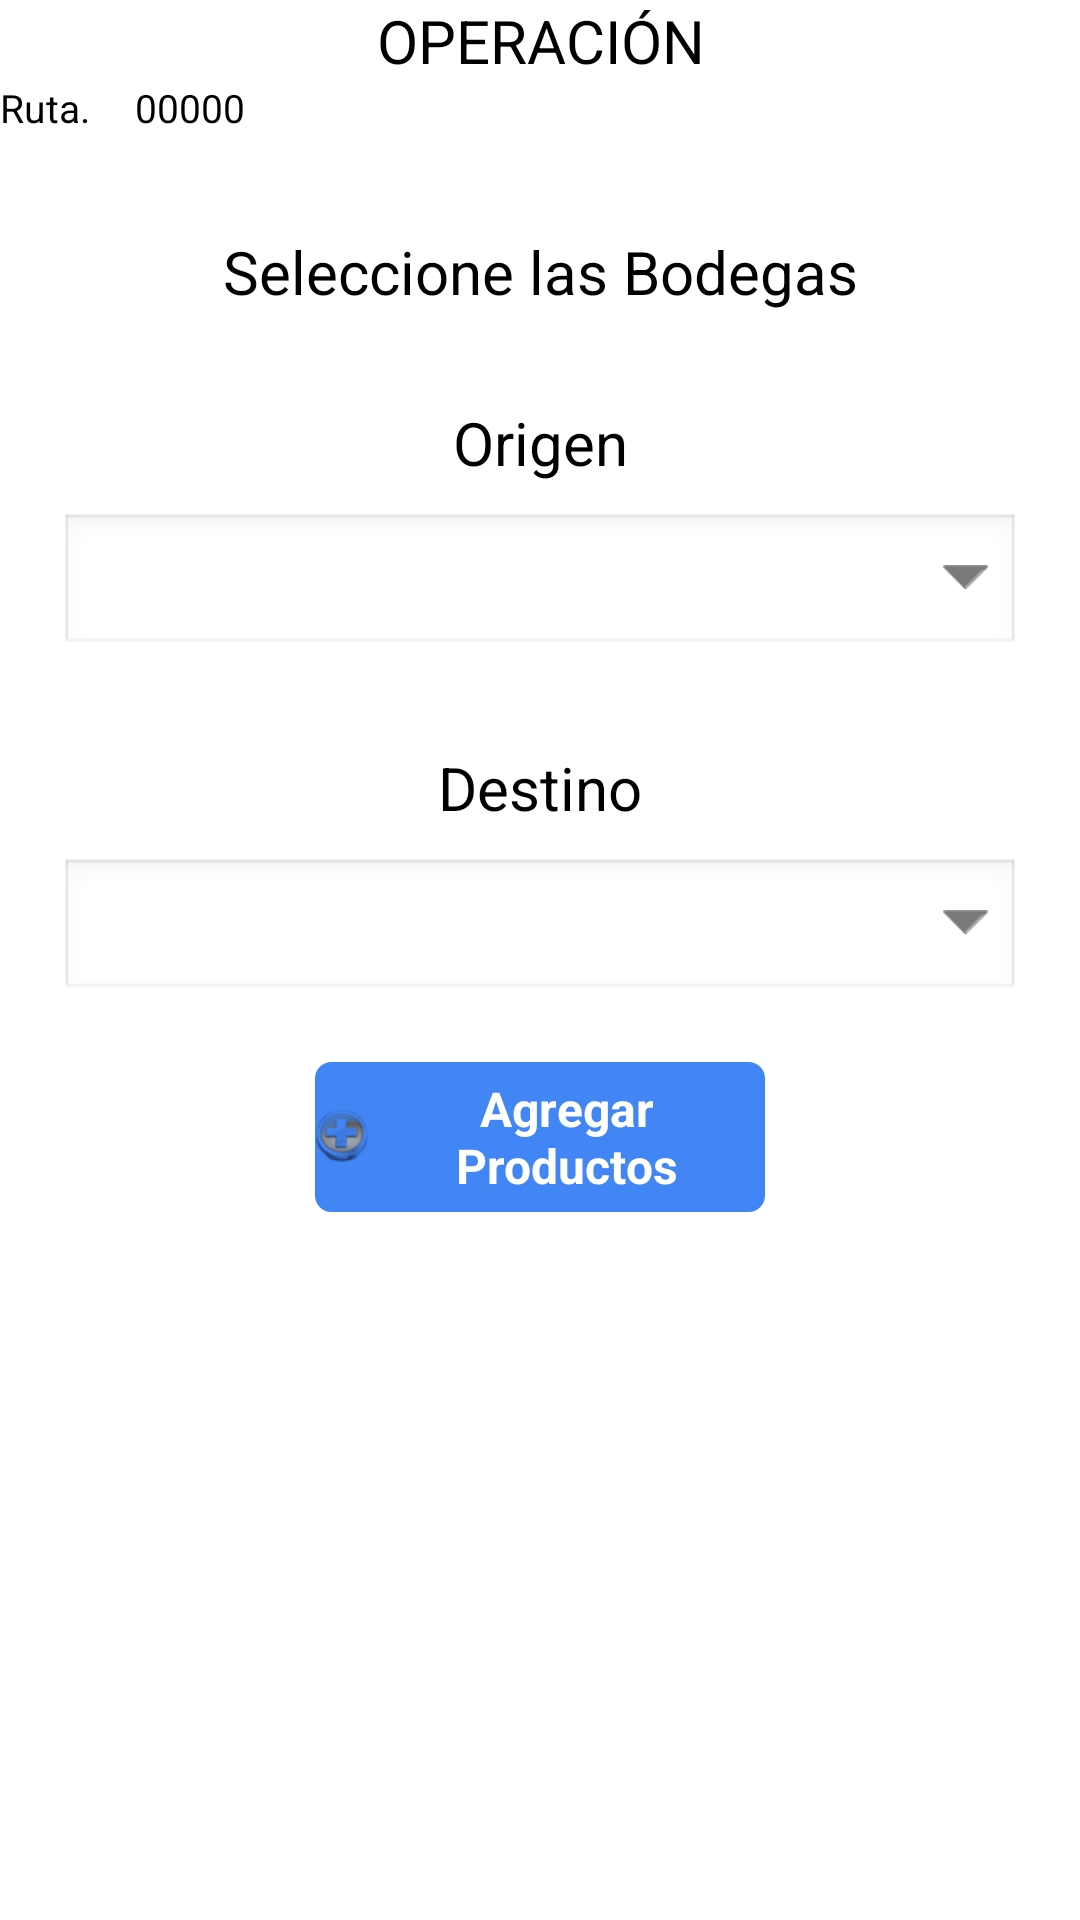

The Android layout XML behind this screen, and the referenced resources:
<!-- AndroidManifest.xml: application theme AppTheme -->
<!-- res/layout/activity_selec_traslado_bodega.xml -->
<RelativeLayout xmlns:android="http://schemas.android.com/apk/res/android"
    xmlns:tools="http://schemas.android.com/tools"
    android:layout_width="match_parent"
    android:layout_height="match_parent"
    android:id="@+id/rlTrasladoBodega"
    tools:context=".SelecTrasladoBodegaActivity" >

    <LinearLayout
        android:layout_width="fill_parent"
        android:layout_height="wrap_content"
        android:orientation="vertical" >
        
          <TextView
				        android:id="@+id/tvOperacionTrasladoBodega"
				        android:layout_width="fill_parent"
				        android:layout_height="wrap_content"				        		       
				        android:text="OPERACIÓN"
				        android:textSize="20dp"
				        android:gravity="center"
				        android:textAppearance="?android:attr/textAppearanceLarge" />
          <LinearLayout
        android:id="@+id/linearLayout1"
        android:layout_width="fill_parent"
        android:layout_height="wrap_content"    
        android:orientation="horizontal" >
		          <TextView
		        android:id="@+id/tvRutaTrasladoText"
		        android:layout_width="40dp"
		        android:layout_height="20dp"
		        android:text="Ruta."
		        android:textSize="13dp"
		        android:textAppearance="?android:attr/textAppearanceLarge" />
		    
		    <TextView
		        android:id="@+id/tvRutaTraslado"
		        android:layout_width="40dp"
		        android:layout_height="20dp"
		        android:layout_marginLeft="5dp"
		        android:text="00000"
		        android:textSize="13dp"
		        android:textAppearance="?android:attr/textAppearanceLarge" />
        </LinearLayout>
           <TextView
		        android:id="@+id/tvSeleccioneBodegas"
		        android:layout_width="fill_parent"
		        android:layout_height="wrap_content"
		        android:layout_marginLeft="20dp"
		        android:layout_marginRight="20dp"		     
		        android:gravity="center"
		        android:layout_marginTop="30dp"
		        android:text="Seleccione las Bodegas"
		        android:textAppearance="?android:attr/textAppearanceLarge"
		        android:textSize="20sp" />
         
		     
		     <TextView
		        android:id="@+id/tvBodegaOrigen"
		        android:layout_width="fill_parent"
		        android:layout_height="wrap_content"
		        android:layout_marginLeft="20dp"
		        android:layout_marginRight="20dp"		     
		        android:gravity="center"
		        android:layout_marginTop="30dp"
		        android:text="Origen"
		        android:textAppearance="?android:attr/textAppearanceLarge"
		        android:textSize="20sp" />

		     <EditText
		         android:id="@+id/etBodegaOrigen"
		         android:layout_width="match_parent"
		         android:layout_height="wrap_content" 
		         android:layout_marginLeft="20dp"
		          android:layout_marginTop="10dp"
		         android:layout_marginRight="20dp"	
		         android:drawableRight="@drawable/flecha"
		       >
		     </EditText>   
		     <TextView
		        android:id="@+id/tvBodegaDestino"
		        android:layout_width="fill_parent"
		        android:layout_height="wrap_content"
		        android:layout_marginLeft="20dp"
		        android:layout_marginRight="20dp"		     
		        android:gravity="center"
		        android:layout_marginTop="30dp"
		        android:text="Destino"
		        android:textAppearance="?android:attr/textAppearanceLarge"
		        android:textSize="20sp" />

		     <EditText
		         android:id="@+id/etBodegaDestino"
		         android:layout_width="match_parent"
		         android:layout_height="wrap_content" 
		         android:layout_marginLeft="20dp"
		          android:layout_marginTop="10dp"
		         android:layout_marginRight="20dp"	
		         android:drawableRight="@drawable/flecha"
		       >
		     </EditText>    
		        <Button
		         android:id="@+id/btAgregarProductos"
		         android:layout_width="150dp"
			     android:layout_height="50dp"
			     android:layout_marginTop="20dp"
			     android:layout_gravity="center"
			     android:drawableLeft="@drawable/agregar"
			     style="@style/button_layout"
					android:background="@drawable/blue_button"
		         android:text="Agregar Productos" /> 
    	    
    	
    </LinearLayout>

</RelativeLayout>
<!-- resources referenced by this layout -->
<resources>
  <!-- drawable agregar: png bitmap (drawable-ldpi, 1898 bytes) -->
  <!-- drawable blue_button (drawable) -->
  <?xml version="1.0" encoding="utf-8"?>
  <selector xmlns:android="http://schemas.android.com/apk/res/android">
       <item android:state_pressed="true" > 
          <shape> 
              <gradient 
                  android:startColor="#8DB3EF"
                  android:endColor="#8DB3EF"
                  android:angle = "180" />
              <corners 
                  android:radius="10dp" />
          </shape> 
      </item> 
  
      <item android:state_focused="true" >
          <shape> 
              <gradient 
                  android:startColor="#8DB3EF"
                  android:endColor = "#8DB3EF"
                  android:angle = "180"/> 
              <corners 
                  android:radius="10dp" />
          </shape> 
      </item> 
      <item >             
                 <shape>
                         <gradient android:angle="270" android:endColor="#4285F4" android:startColor="#4285F4" />
                          <stroke android:width="1dp" android:color="#4285F4" />
                          <corners android:radius="5dp" />
                  </shape> 
       </item> 
     
             
  </selector>
  <!-- drawable flecha: png bitmap (drawable-xhdpi, 435 bytes) -->
  <style name="button_layout">
      <item name="android:layout_width">fill_parent</item>
      <item name="android:layout_height">wrap_content</item>
      <item name="android:textColor">#ffffff</item>
      <item name="android:gravity">center</item>
      <item name="android:textSize">16dp</item>
      <item name="android:textStyle">bold</item>
      <item name="android:shadowColor">#000000</item>
      <item name="android:shadowDx">1</item>
      <item name="android:shadowDy">1</item>
      <item name="android:shadowRadius">0</item>
    	</style>
  <style name="AppTheme" parent="android:Theme.Light" />
</resources>
